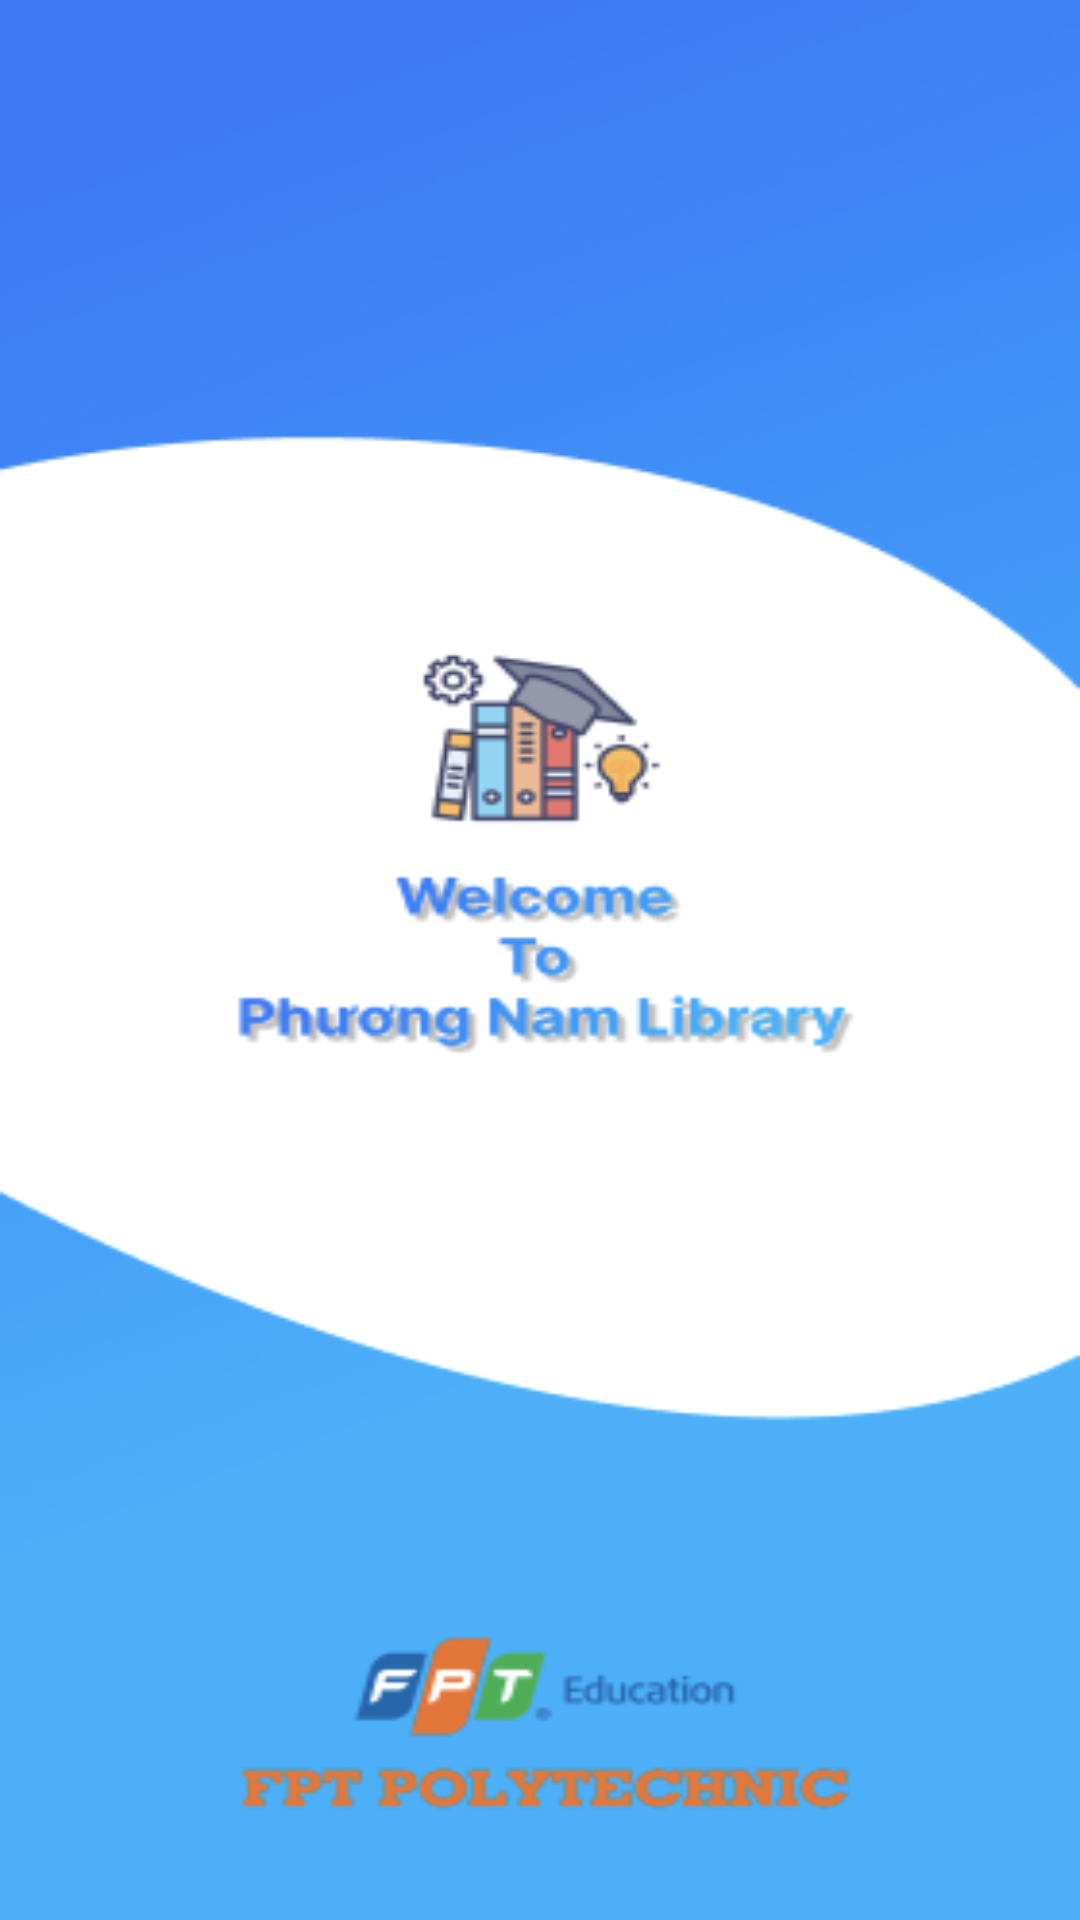

Here is an Android app screen rendered from its layout file. Give the layout XML and the strings, colors and styles it references.
<!-- AndroidManifest.xml: application theme Theme.Duanmau -->
<!-- res/layout/loading.xml -->
<?xml version="1.0" encoding="utf-8"?>
<androidx.constraintlayout.widget.ConstraintLayout xmlns:android="http://schemas.android.com/apk/res/android"
    android:layout_width="match_parent"
    android:layout_height="match_parent">
    <ImageView
        android:layout_width="match_parent"
        android:layout_height="match_parent"
        android:src="@drawable/loading"
        android:scaleType="fitXY"
        />
</androidx.constraintlayout.widget.ConstraintLayout>
<!-- resources referenced by this layout -->
<resources>
  <!-- drawable loading: png bitmap (drawable, 54705 bytes) -->
  <style name="Theme.Duanmau" parent="Base.Theme.Duanmau" />
  <style name="Base.Theme.Duanmau" parent="Theme.AppCompat.DayNight.NoActionBar">
          
          
      </style>
</resources>
